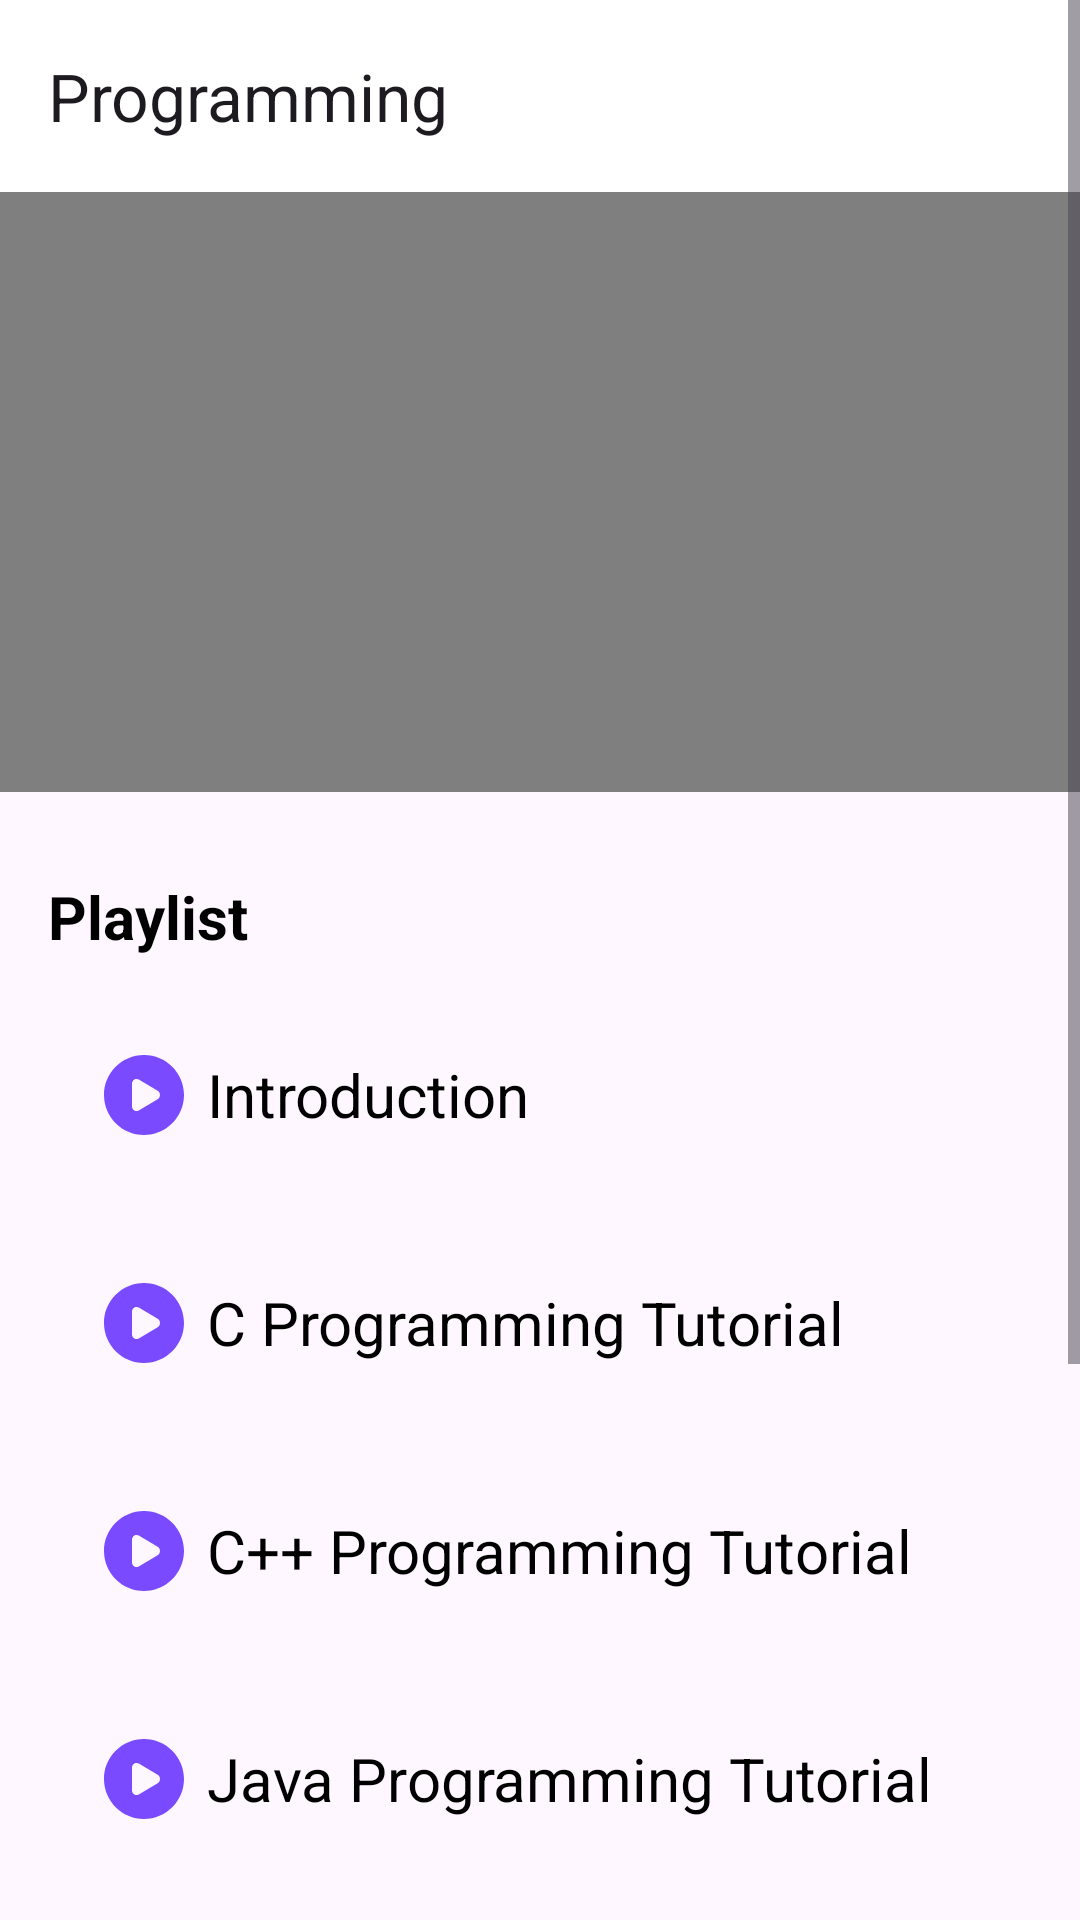

Here is an Android app screen rendered from its layout file. Give the layout XML and the strings, colors and styles it references.
<!-- AndroidManifest.xml: application theme Theme.SkillUpNow -->
<!-- res/layout/fragment_programming.xml -->
<?xml version="1.0" encoding="utf-8"?>
<ScrollView xmlns:android="http://schemas.android.com/apk/res/android"
    xmlns:app="http://schemas.android.com/apk/res-auto"
    xmlns:tools="http://schemas.android.com/tools"
    android:layout_width="match_parent"
    android:layout_height="match_parent">

    <androidx.constraintlayout.widget.ConstraintLayout
        android:id="@+id/main"
        android:layout_width="match_parent"
        android:layout_height="wrap_content"
        tools:context=".ProgrammingFragment">

        

        

        

        <androidx.appcompat.widget.Toolbar
            android:id="@+id/toolbar"
            android:layout_width="match_parent"
            android:layout_height="?attr/actionBarSize"
            android:background="@color/white"
            android:elevation="4dp"
            app:title="Programming"
            android:theme="@style/ThemeOverlay.AppCompat.ActionBar"
            app:layout_constraintTop_toTopOf="parent" />

        <androidx.core.widget.NestedScrollView
            android:layout_width="match_parent"
            android:layout_height="0dp"
            app:layout_constraintTop_toBottomOf="@+id/toolbar"
            app:layout_constraintBottom_toBottomOf="parent">

            <androidx.constraintlayout.widget.ConstraintLayout
                android:layout_width="match_parent"
                android:layout_height="match_parent">



            </androidx.constraintlayout.widget.ConstraintLayout>

        </androidx.core.widget.NestedScrollView>

        <FrameLayout
            android:id="@+id/frameLayout"
            android:layout_width="match_parent"
            android:layout_height="200dp"
            app:layout_constraintEnd_toEndOf="parent"
            app:layout_constraintStart_toStartOf="parent"
            app:layout_constraintTop_toBottomOf="@+id/toolbar"
            tools:ignore="MissingConstraints">

            <VideoView
                android:id="@+id/video"
                android:layout_width="match_parent"
                android:layout_height="300dp"/>

        </FrameLayout>

        <TextView
            android:id="@+id/text2"
            android:layout_width="wrap_content"
            android:layout_height="wrap_content"
            android:layout_marginTop="28dp"
            android:text="Playlist"
            android:textColor="@color/black"
            android:textSize="20dp"
            android:textStyle="bold"
            android:layout_marginStart="16dp"
            app:layout_constraintStart_toStartOf="parent"
            app:layout_constraintTop_toBottomOf="@+id/frameLayout"
            tools:ignore="MissingConstraints" />

        <TextView
            android:id="@+id/introduction"
            android:layout_width="match_parent"
            android:layout_height="60dp"
            android:background="@drawable/course"
            android:layout_marginStart="16dp"
            android:layout_marginEnd="16dp"
            android:drawableLeft="@drawable/play"
            android:gravity="center|left"
            android:paddingStart="16dp"
            android:text=" Introduction"
            android:textColor="@color/black"
            android:textSize="20dp"
            android:elevation="10dp"
            android:textStyle="normal"
            android:layout_marginTop="16dp"
            app:layout_constraintStart_toStartOf="parent"
            app:layout_constraintTop_toBottomOf="@+id/text2"
            tools:ignore="MissingConstraints" />

        <TextView
            android:id="@+id/clanguage"
            android:layout_width="match_parent"
            android:layout_height="60dp"
            android:background="@drawable/course"
            android:layout_marginStart="16dp"
            android:layout_marginEnd="16dp"
            android:drawableLeft="@drawable/play"
            android:gravity="center|left"
            android:paddingStart="16dp"
            android:text=" C Programming Tutorial"
            android:textColor="@color/black"
            android:textSize="20dp"
            android:elevation="10dp"
            android:textStyle="normal"
            android:layout_marginTop="16dp"
            app:layout_constraintStart_toStartOf="parent"
            app:layout_constraintTop_toBottomOf="@+id/introduction"
            tools:ignore="MissingConstraints" />

        <TextView
            android:id="@+id/cpp"
            android:layout_width="match_parent"
            android:layout_height="60dp"
            android:background="@drawable/course"
            android:layout_marginStart="16dp"
            android:layout_marginEnd="16dp"
            android:drawableLeft="@drawable/play"
            android:gravity="center|left"
            android:paddingStart="16dp"
            android:text=" C++ Programming Tutorial"
            android:textColor="@color/black"
            android:textSize="20dp"
            android:elevation="10dp"
            android:textStyle="normal"
            android:layout_marginTop="16dp"
            app:layout_constraintStart_toStartOf="parent"
            app:layout_constraintTop_toBottomOf="@+id/clanguage"
            tools:ignore="MissingConstraints" />

        <TextView
            android:id="@+id/java"
            android:layout_width="match_parent"
            android:layout_height="60dp"
            android:background="@drawable/course"
            android:layout_marginStart="16dp"
            android:layout_marginEnd="16dp"
            android:drawableLeft="@drawable/play"
            android:gravity="center|left"
            android:paddingStart="16dp"
            android:text=" Java Programming Tutorial"
            android:textColor="@color/black"
            android:textSize="20dp"
            android:elevation="10dp"
            android:textStyle="normal"
            android:layout_marginTop="16dp"
            app:layout_constraintStart_toStartOf="parent"
            app:layout_constraintTop_toBottomOf="@+id/cpp"
            tools:ignore="MissingConstraints" />

        <TextView
            android:id="@+id/html"
            android:layout_width="match_parent"
            android:layout_height="60dp"
            android:background="@drawable/course"
            android:layout_marginStart="16dp"
            android:layout_marginEnd="16dp"
            android:drawableLeft="@drawable/play"
            android:gravity="center|left"
            android:paddingStart="16dp"
            android:text="\tHTML Programming Tutorial"
            android:textColor="@color/black"
            android:textSize="20dp"
            android:elevation="10dp"
            android:textStyle="normal"
            android:layout_marginTop="16dp"
            app:layout_constraintStart_toStartOf="parent"
            app:layout_constraintTop_toBottomOf="@+id/java"
            tools:ignore="MissingConstraints" />

        <TextView
            android:id="@+id/javascript"
            android:layout_width="match_parent"
            android:layout_height="60dp"
            android:background="@drawable/course"
            android:layout_marginStart="16dp"
            android:layout_marginEnd="16dp"
            android:drawableLeft="@drawable/play"
            android:gravity="center|left"
            android:paddingStart="16dp"
            android:text="\tJavascript Tutorial"
            android:textColor="@color/black"
            android:textSize="20dp"
            android:elevation="10dp"
            android:textStyle="normal"
            android:layout_marginTop="16dp"
            app:layout_constraintStart_toStartOf="parent"
            app:layout_constraintTop_toBottomOf="@+id/html"
            tools:ignore="MissingConstraints" />

        <TextView
            android:id="@+id/python"
            android:layout_width="match_parent"
            android:layout_height="60dp"
            android:background="@drawable/course"
            android:layout_marginStart="16dp"
            android:layout_marginEnd="16dp"
            android:drawableLeft="@drawable/play"
            android:gravity="center|left"
            android:paddingStart="16dp"
            android:text="\tPython Tutorial"
            android:textColor="@color/black"
            android:textSize="20dp"
            android:elevation="10dp"
            android:textStyle="normal"
            android:layout_marginTop="16dp"
            app:layout_constraintStart_toStartOf="parent"
            app:layout_constraintTop_toBottomOf="@+id/javascript"
            tools:ignore="MissingConstraints" />

        <TextView
            android:id="@+id/blank"
            android:layout_width="340dp"
            android:layout_height="50dp"
            app:layout_constraintEnd_toEndOf="parent"
            app:layout_constraintStart_toStartOf="parent"
            app:layout_constraintTop_toBottomOf="@+id/python"/>


    </androidx.constraintlayout.widget.ConstraintLayout>

</ScrollView>
<!-- resources referenced by this layout -->
<resources>
  <!-- drawable play (drawable) -->
  <vector android:height="32dp" android:viewportHeight="24"
      android:viewportWidth="24" android:width="32dp" xmlns:android="http://schemas.android.com/apk/res/android">
      <path android:fillColor="#794aff" android:fillType="evenOdd" android:pathData="M12,22C17.523,22 22,17.523 22,12C22,6.477 17.523,2 12,2C6.477,2 2,6.477 2,12C2,17.523 6.477,22 12,22ZM10.693,15.846L15.414,13.059C16.195,12.597 16.195,11.403 15.414,10.941L10.693,8.154C9.934,7.706 9,8.289 9,9.213V14.787C9,15.71 9.934,16.294 10.693,15.846Z"/>
  </vector>
  <style name="Theme.SkillUpNow" parent="Base.Theme.SkillUpNow" />
  <style name="Base.Theme.SkillUpNow" parent="Theme.Material3.DayNight.NoActionBar">
          
          
      </style>
  <!-- not gathered from this repository: default colours our renderer supplied (Android Studio template values) -->
  <color name="black">#FF000000</color>
  <color name="white">#FFFFFFFF</color>
</resources>
